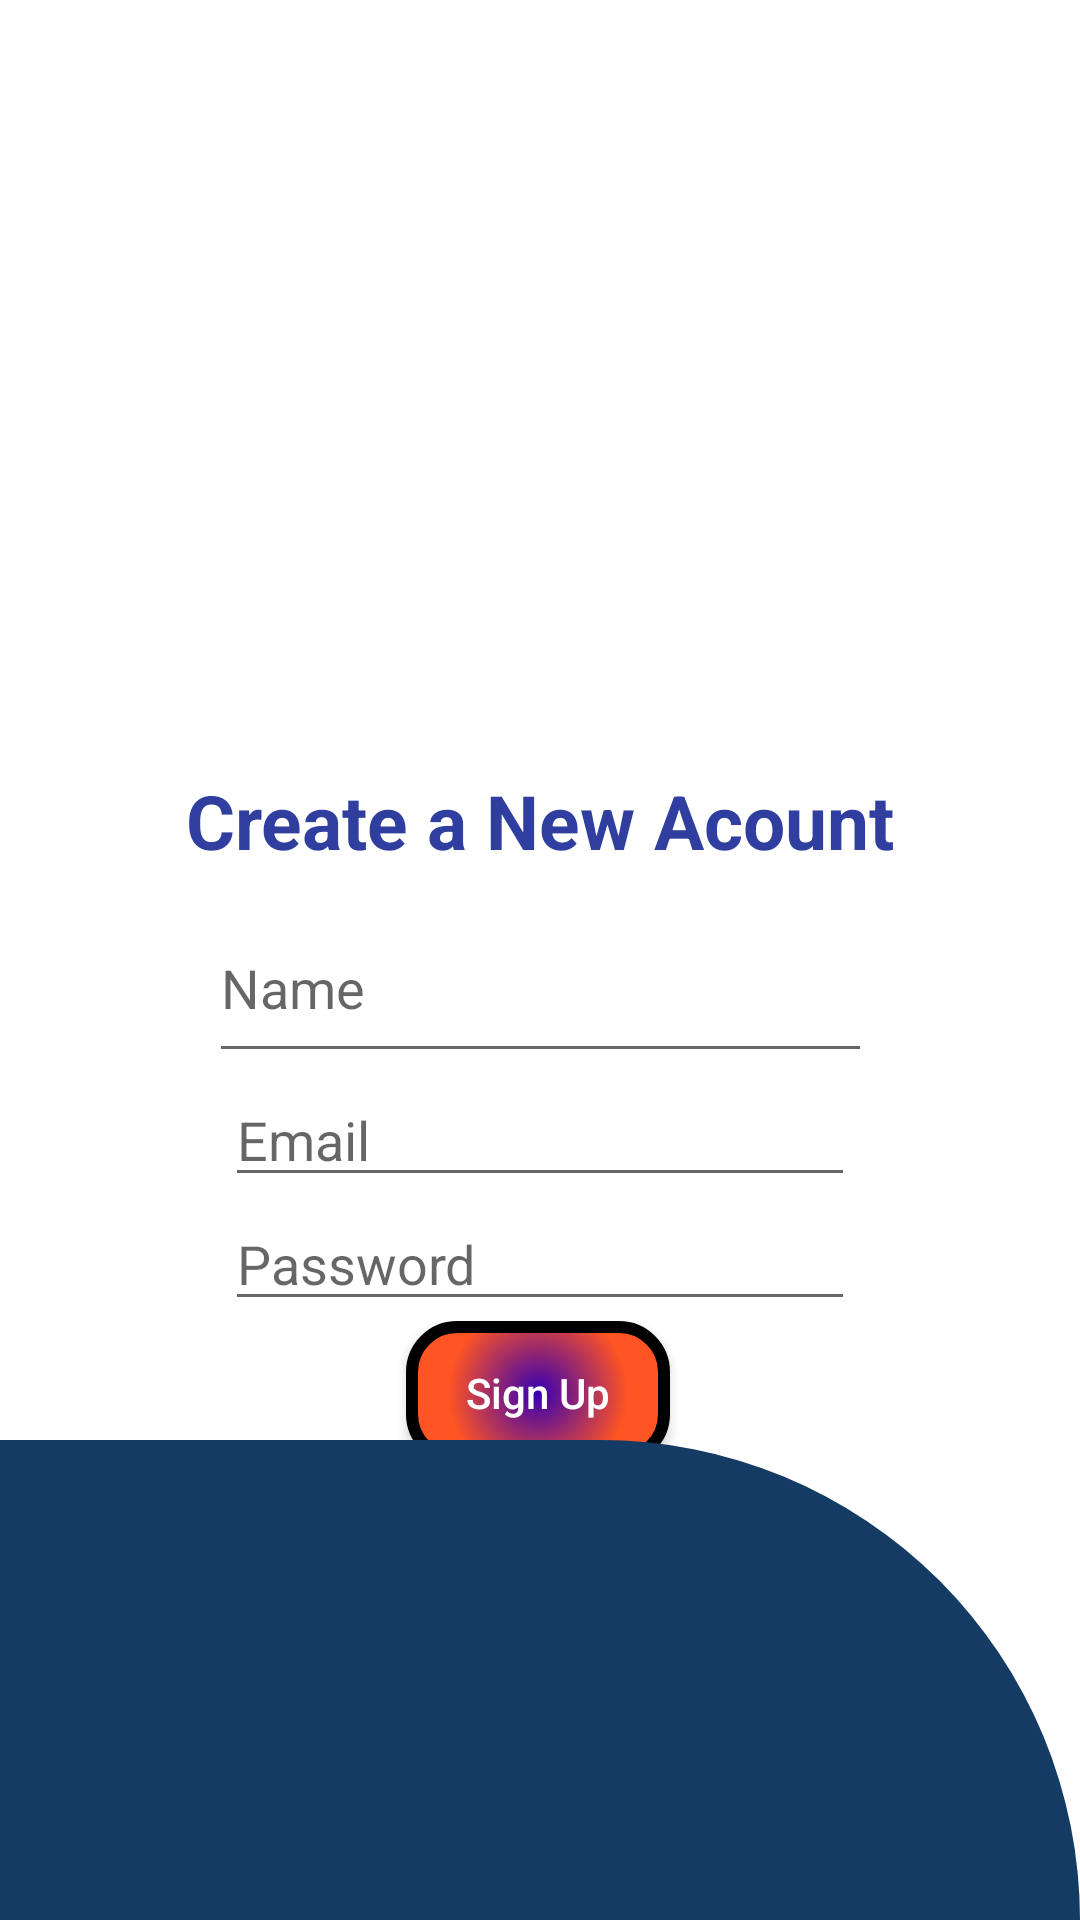

Layout XML and referenced resources for this Android screen:
<!-- AndroidManifest.xml: application theme Theme.Myfirstapp -->
<!-- res/layout/activity_main_signin.xml -->
<?xml version="1.0" encoding="utf-8"?>
<RelativeLayout xmlns:android="http://schemas.android.com/apk/res/android"
    xmlns:app="http://schemas.android.com/apk/res-auto"
    xmlns:tools="http://schemas.android.com/tools"
    android:layout_width="match_parent"
    android:layout_height="match_parent"
    tools:context=".main_signin"
    android:id="@+id/signingview">
    <View
        android:layout_marginTop="56dp"
        android:id="@+id/header_view"
        android:layout_width="match_parent"
        android:layout_height="170dp"
        android:background="@drawable/header_bg"/>
    <LinearLayout
        android:layout_marginTop="20dp"
        android:layout_width="match_parent"
        android:layout_height="wrap_content"
        android:layout_below="@+id/header_view"
        android:orientation="vertical">
        <include layout="@layout/signup_form"/>

    </LinearLayout>

    <LinearLayout
        android:layout_width="match_parent"
        android:layout_height="match_parent"
        android:gravity="bottom"
        android:orientation="horizontal">


        <View
           android:layout_marginTop="10dp"
            android:layout_width="match_parent"
            android:layout_height="160dp"
            android:background="@drawable/bottom" />

    </LinearLayout>


</RelativeLayout>
<!-- res/layout/signup_form.xml (included above) -->
<?xml version="1.0" encoding="utf-8"?>
<androidx.constraintlayout.widget.ConstraintLayout xmlns:android="http://schemas.android.com/apk/res/android"
    xmlns:app="http://schemas.android.com/apk/res-auto"
    xmlns:tools="http://schemas.android.com/tools"
    android:layout_width="match_parent"
    android:layout_height="match_parent">

    <EditText
        android:id="@+id/editName"
        android:layout_width="221dp"
        android:layout_height="60dp"
        android:layout_marginTop="150dp"
        android:ems="10"
        android:hint="Name"
        android:inputType="textPersonName"
        app:layout_constraintBottom_toTopOf="@+id/editEmail"
        app:layout_constraintEnd_toEndOf="parent"
        app:layout_constraintStart_toStartOf="parent"
        app:layout_constraintTop_toTopOf="parent"
        app:layout_constraintVertical_bias="0.13" />

    <EditText
        android:id="@+id/editEmail"
        android:layout_width="wrap_content"
        android:layout_height="wrap_content"
        android:ems="10"
        android:hint="Email"

        android:inputType="textEmailAddress"
        app:layout_constraintBottom_toTopOf="@+id/editPass"
        app:layout_constraintEnd_toEndOf="parent"
        app:layout_constraintStart_toStartOf="parent"
        app:layout_constraintTop_toBottomOf="@+id/editName" />

    <EditText
        android:id="@+id/editPass"
        android:layout_width="wrap_content"
        android:layout_height="wrap_content"
        android:ems="10"
        android:hint="Password"
        android:inputType="textPassword"
        app:layout_constraintBottom_toTopOf="@+id/buttonAcount"
        app:layout_constraintEnd_toEndOf="parent"
        app:layout_constraintStart_toStartOf="parent"
        app:layout_constraintTop_toBottomOf="@+id/editEmail" />

    <Button
        android:id="@+id/buttonAcount"
        android:layout_width="wrap_content"
        android:layout_height="wrap_content"
        android:layout_marginBottom="250dp"
        android:background="@drawable/botton_shape"
        android:text="Sign Up"
        android:textAllCaps="false"
        android:textColor="@color/white"
        app:layout_constraintBottom_toBottomOf="parent"
        app:layout_constraintEnd_toEndOf="parent"
        app:layout_constraintHorizontal_bias="0.498"
        app:layout_constraintStart_toStartOf="parent"
        app:layout_constraintTop_toBottomOf="@+id/editPass"
        />

    <TextView
        android:id="@+id/textView"
        android:layout_width="wrap_content"
        android:layout_height="wrap_content"
        android:layout_marginTop="16dp"
        android:layout_marginBottom="13dp"
        android:text="Create a New Acount"
        android:textColor="#303F9F"
        android:textSize="25sp"
        android:textStyle="bold"
        app:layout_constraintBottom_toTopOf="@+id/editName"
        app:layout_constraintEnd_toEndOf="parent"
        app:layout_constraintStart_toStartOf="parent"
        app:layout_constraintTop_toTopOf="parent" />
</androidx.constraintlayout.widget.ConstraintLayout>
<!-- resources referenced by this layout -->
<resources>
  <color name="white">#FFFFFFFF</color>
  <!-- drawable bottom (drawable) -->
  <?xml version="1.0" encoding="utf-8"?>
  <shape xmlns:android="http://schemas.android.com/apk/res/android"
      android:shape="rectangle">
      <solid android:color="@color/dark_blue"/>
      <corners android:topRightRadius="200dp"/>
  
  </shape>
  <!-- drawable botton_shape (drawable) -->
  <?xml version="1.0" encoding="utf-8"?>
  <shape xmlns:android="http://schemas.android.com/apk/res/android"
      android:shape="rectangle">
  
      <gradient
          android:endColor="@color/orange"
          android:gradientRadius="30dp"
          android:type="radial"
          android:startColor="@color/design_default_color_primary_dark" />
  
      <corners android:radius="15dp" />
  
      <stroke
          android:width="4dp"
          android:color="@android:color/black" />
  
  </shape>
  <style name="Theme.Myfirstapp" parent="Theme.MaterialComponents.DayNight.NoActionBar">
          
          <item name="colorPrimary">@color/purple_500</item>
          <item name="colorPrimaryVariant">@color/purple_700</item>
          <item name="colorOnPrimary">@color/white</item>
          
          <item name="colorSecondary">@color/teal_200</item>
          <item name="colorSecondaryVariant">@color/teal_700</item>
          <item name="colorOnSecondary">@color/black</item>
          
          <item name="android:statusBarColor" tools:targetApi="l">?attr/colorPrimaryVariant</item>
          
      </style>
  <color name="dark_blue">#143B63</color>
  <color name="orange">#FF5423</color>
  <color name="purple_500">#FF6200EE</color>
  <color name="purple_700">#FF3700B3</color>
  <color name="teal_200">#FF03DAC5</color>
  <color name="teal_700">#FF018786</color>
  <color name="black">#FF000000</color>
</resources>
